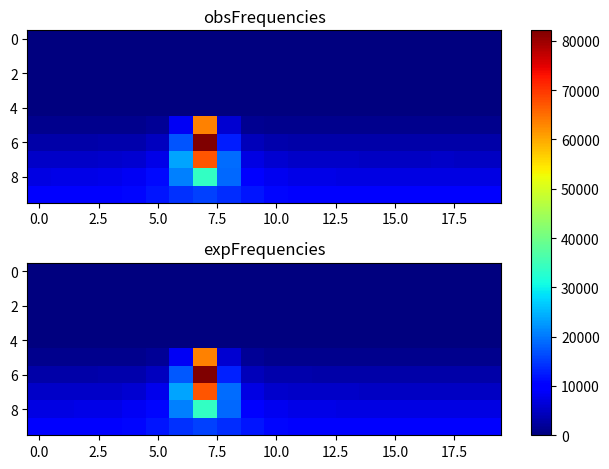

The script that saved this image:
import matplotlib.pyplot as plt
import numpy as np
obsFrequencies = np.array([[ 0, 0, 0, 0, 0, 0, 0, 0, 0, 0, 0, 0, 0, 0, 0, 0, 0, 0, 0, 0], [0, 0, 0, 0, 0, 0, 0, 0, 0, 0, 0, 0, 0, 0, 0, 0, 0, 0, 0, 0], [0, 0, 0, 0, 0, 0, 0, 0, 0, 0, 0, 0, 0, 0, 0, 0, 0, 0, 0, 0], [0, 0, 0, 0, 0, 0, 0, 0, 0, 0, 0, 0, 0, 0, 0, 0, 0, 0, 0, 0], [0, 0, 0, 0, 0, 0, 0, 0, 0, 0, 0, 0, 0, 0, 0, 0, 0, 0, 0, 0], [1034, 1098, 1117, 1224, 1238, 1792, 8536, 63305, 5894, 1599, 1281, 1098, 1083, 1066, 1055, 1044, 1025, 1035, 1036, 1048], [3120, 3087, 3098, 3279, 3471, 4503, 17219, 82109, 12716, 4183, 3408, 3156, 3020, 2994, 3005, 3032, 2989, 3058, 3074, 3055], [5152, 5265, 5272, 5555, 5900, 7652, 23542, 67290, 19051, 7287, 5810, 5418, 5319, 5139, 5078, 5041, 5132, 5221, 5017, 5121], [7252, 7473, 7392, 7828, 8543, 10978, 20791, 33884, 18744, 10277, 8276, 7610, 7457, 7234, 7309, 7283, 7171, 7084, 7227, 7073], [9632, 9621, 9909, 10236, 10686, 12107, 14114, 15530, 13803, 12028, 10628, 10177, 9741, 9569, 9509, 9493, 9370, 9504, 9474, 9569 ]]);
expFrequencies = np.array([[ 0, 0, 0, 0, 0, 0, 0, 0, 0, 0, 0, 0, 0, 0, 0, 0, 0, 0, 0, 0], [0, 0, 0, 0, 0, 0, 0, 0, 0, 0, 0, 0, 0, 0, 0, 0, 0, 0, 0, 0], [0, 0, 0, 0, 0, 0, 0, 0, 0, 0, 0, 0, 0, 0, 0, 0, 0, 0, 0, 0], [0, 0, 0, 0, 0, 0, 0, 0, 0, 0, 0, 0, 0, 0, 0, 0, 0, 0, 0, 0], [0, 0, 0, 0, 0, 0, 0, 0, 0, 0, 0, 0, 0, 0, 0, 0, 0, 0, 0, 0], [1050.12, 1062.03, 1088.64, 1136.32, 1256.58, 1741.21, 8566.87, 63280.8, 5897.57, 1620.54, 1232.61, 1127.87, 1084.76, 1060.08, 1049.03, 1042.83, 1039.68, 1038.78, 1039.95, 1043.44], [3085.2, 3106.75, 3147.39, 3234.1, 3469.45, 4503.86, 17449, 82114.9, 12882.9, 4240.67, 3421.22, 3218.31, 3140.46, 3103.2, 3083.24, 3072.22, 3066.65, 3065.08, 3067.13, 3073.29], [5134.63, 5171.29, 5242.12, 5398.3, 5836.43, 7726.75, 23564.3, 67157.9, 18988.2, 7259.73, 5745.95, 5369.48, 5229.91, 5165.2, 5131.34, 5112.94, 5103.74, 5101.15, 5104.52, 5114.71], [7228.77, 7294.35, 7421.36, 7697.46, 8421.67, 10888.2, 20836, 33702.6, 18772.4, 10352, 8278.37, 7647.12, 7399.49, 7283.43, 7222.89, 7190.19, 7173.92, 7169.34, 7175.3, 7193.33], [9524.61, 9638.27, 9831.74, 10177.3, 10829.9, 12104.4, 14210.6, 15480.3, 13919.3, 11891.1, 10719.5, 10120.1, 9800.5, 9620.06, 9513.89, 9452.3, 9420.34, 9411.19, 9423.08, 9458.35 ]]);
fig, (ax1, ax2) = plt.subplots(2)
combined = np.array([obsFrequencies, expFrequencies])
vmin, vmax = np.min(combined), np.max(combined)
cmap = plt.colormaps["jet"]
ax1.imshow(obsFrequencies, cmap=cmap, aspect='auto', vmin = vmin, vmax = vmax)
ax1.title.set_text("obsFrequencies")
im = ax2.imshow(expFrequencies, cmap=cmap, aspect='auto', vmin = vmin, vmax = vmax)
ax2.title.set_text("expFrequencies")
fig.tight_layout()
fig.colorbar(im, ax=list([ax1, ax2]))
plt.show()
